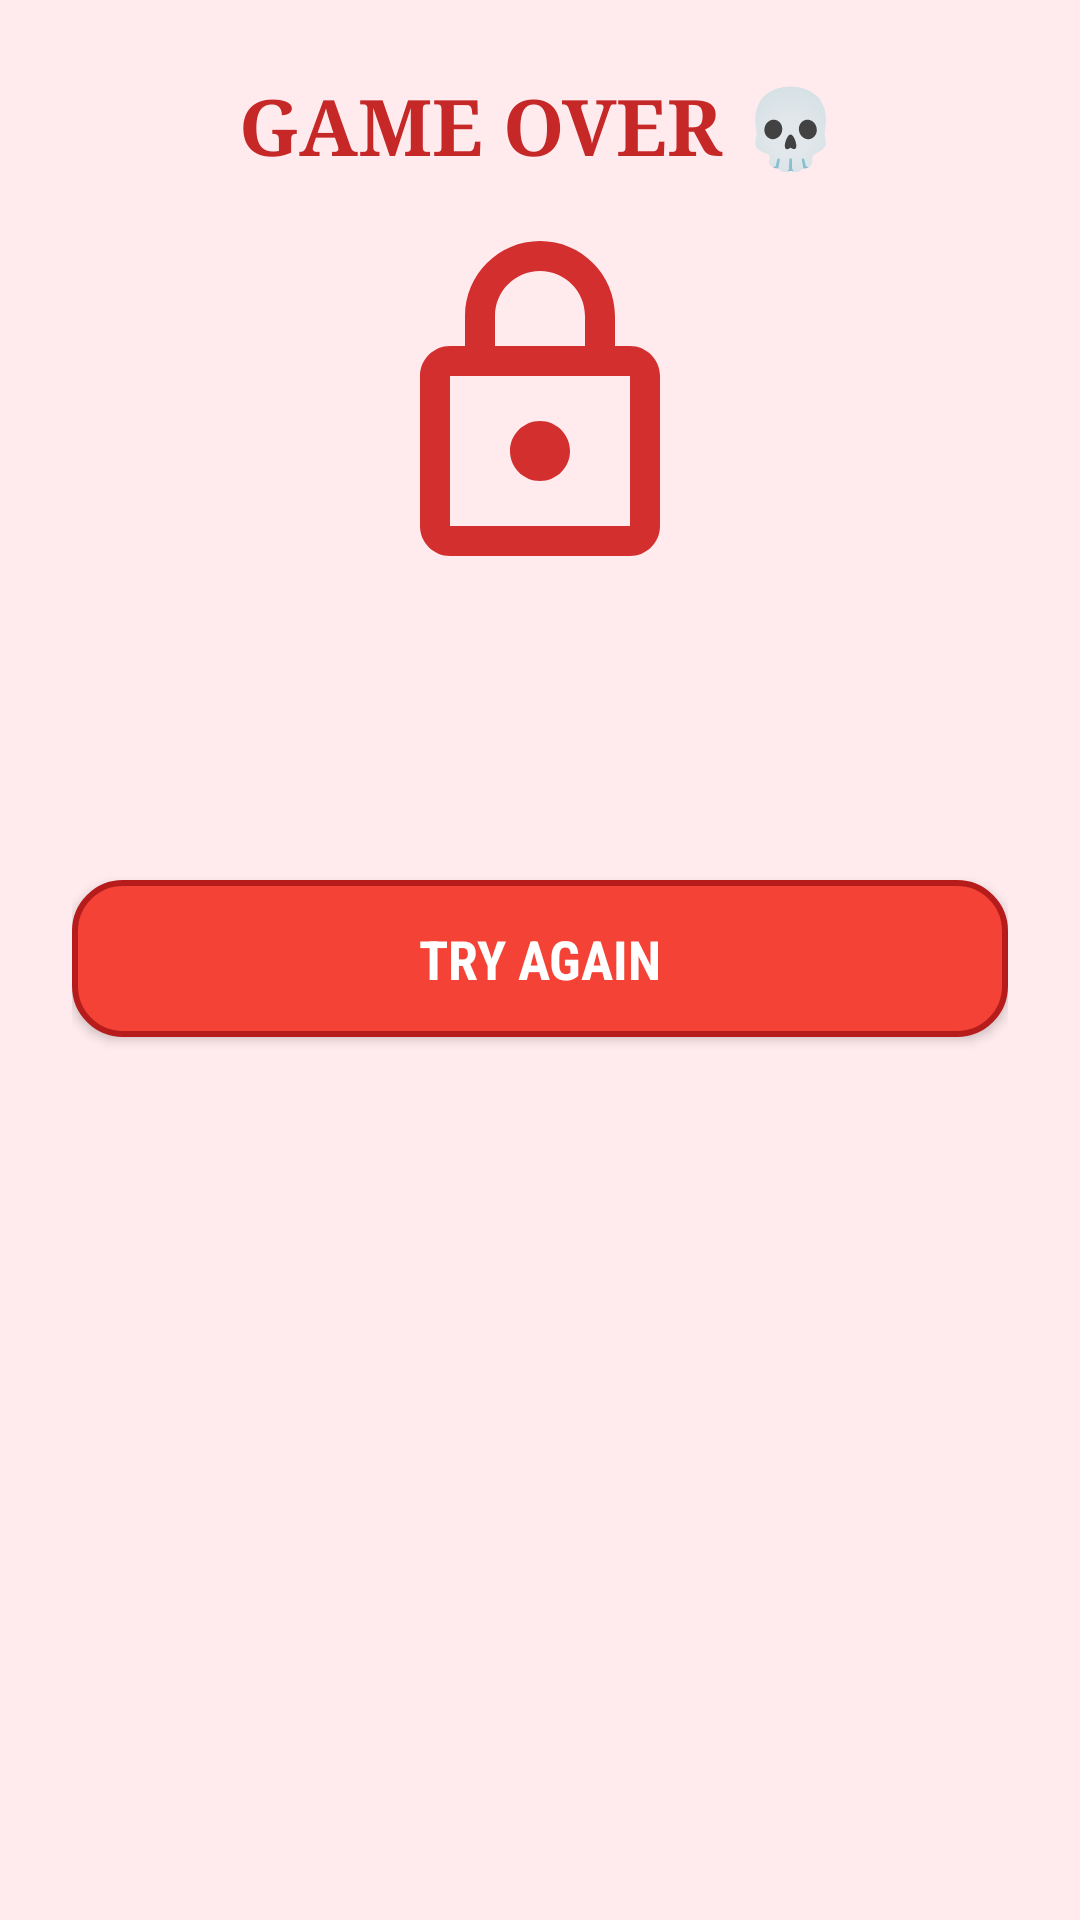

Write the Android layout XML for this screen, with the resource values it uses.
<!-- AndroidManifest.xml: application theme Theme.JourneyOfIntents -->
<!-- res/layout/activity_game_over.xml -->
<?xml version="1.0" encoding="utf-8"?>
<LinearLayout xmlns:android="http://schemas.android.com/apk/res/android"
    android:layout_width="match_parent"
    android:layout_height="match_parent"
    android:orientation="vertical"
    android:gravity="center_horizontal"
    android:padding="24dp"
    android:background="#FFEBEE">

    <TextView
        android:id="@+id/tvGameOverTitle"
        android:layout_width="wrap_content"
        android:layout_height="wrap_content"
        android:text="GAME OVER 💀"
        android:textSize="26sp"
        android:textColor="#C62828"
        android:fontFamily="serif"
        android:textStyle="bold"
        android:layout_marginBottom="16dp" />

    <ImageView
        android:layout_width="120dp"
        android:layout_height="120dp"
        android:src="@drawable/img_cell"
        android:contentDescription="Game Over Image"
        android:layout_marginBottom="16dp" />

    <TextView
        android:id="@+id/tvGameOverMsg"
        android:layout_width="match_parent"
        android:layout_height="wrap_content"
        android:textSize="18sp"
        android:textColor="#B71C1C"
        android:fontFamily="sans-serif-medium"
        android:layout_marginBottom="12dp" />

    <TextView
        android:id="@+id/tvGameOverDetails"
        android:layout_width="match_parent"
        android:layout_height="wrap_content"
        android:textSize="16sp"
        android:textColor="#333333"
        android:fontFamily="sans-serif"
        android:layout_marginBottom="24dp" />

    <Button
        android:id="@+id/btnTryAgain"
        android:layout_width="match_parent"
        android:layout_height="wrap_content"
        android:text="Try Again"
        android:textColor="#FFFFFF"
        android:textSize="18sp"
        android:fontFamily="sans-serif-condensed"
        android:textStyle="bold"
        android:padding="14dp"
        android:background="@drawable/btn_danger" />

</LinearLayout>
<!-- resources referenced by this layout -->
<resources>
  <!-- drawable btn_danger (drawable) -->
  <?xml version="1.0" encoding="utf-8"?>
  <shape xmlns:android="http://schemas.android.com/apk/res/android"
      android:shape="rectangle">
      <solid android:color="#F44336" />
      <corners android:radius="16dp" />
      <stroke android:width="2dp" android:color="#B71C1C" />
  </shape>
  <!-- drawable img_cell (drawable) -->
  <vector xmlns:android="http://schemas.android.com/apk/res/android"
      android:width="100dp"
      android:height="100dp"
      android:viewportWidth="24"
      android:viewportHeight="24">
      <path
          android:fillColor="#D32F2F"
          android:pathData="M18,8h-1V6c0,-2.76 -2.24,-5 -5,-5S7,3.24 7,6v2H6c-1.1,0 -2,0.9 -2,2v10c0,1.1 0.9,2 2,2h12c1.1,0 2,-0.9 2,-2V10c0,-1.1 -0.9,-2 -2,-2zM9,6c0,-1.66 1.34,-3 3,-3s3,1.34 3,3v2H9V6zm9,14H6V10h12v10zm-6,-3c1.1,0 2,-0.9 2,-2s-0.9,-2 -2,-2 -2,0.9 -2,2 0.9,2 2,2z" />
  </vector>
  <style name="Theme.JourneyOfIntents" parent="Base.Theme.JourneyOfIntents" />
  <style name="Base.Theme.JourneyOfIntents" parent="Theme.Material3.DayNight.NoActionBar">
          
          
      </style>
</resources>
